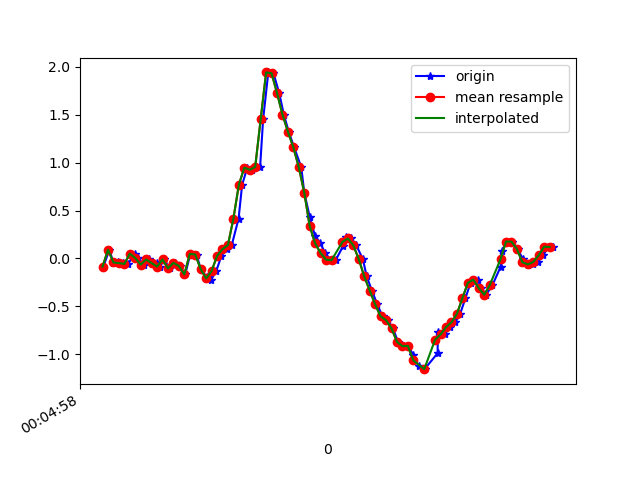

Values plotted in this chart, from the file beside it:
1617667498823, 363135516084289, -0.08482948, -0.02618941, 0.0037621902
1617667498845, 363135535124801, 0.0911, 0.3745, -0.02189
1617667498860, 363135554165329, -0.04573, 0.1058, 0.01476
1617667498875, 363135573181057, -0.03718, 0.08499, -0.03655
1617667498894, 363135592221569, -0.04818, 0.2279, 0.009871
1617667498914, 363135611240017, -0.05673, -0.3084, -0.001125
1617667498938, 363135630280801, 0.05078, 0.2487, -0.03289
1617667498951, 363135649321601, 0.004357, 0.09843, 0.01476
1617667498971, 363135668337569, -0.06406, -0.1044, -0.03655
1617667498989, 363135687378369, -0.0103, 0.2902, -0.02434
1617667499018, 363135706394369, -0.04818, -0.1581, 0.01964
1617667499031, 363135725428705, -0.08483, 0.1876, -0.05732
1617667499046, 363135744469089, -0.0103, 0.4002, -0.001125
1617667499066, 363135763484673, -0.1032, -0.1887, 0.02087
1617667499087, 363135782525025, -0.04573, 0.2475, -0.03289
1617667499104, 363135801540577, -0.07872, 0.2719, 0.02453
1617667499123, 363135820586273, -0.1667, -0.1704, 0.02698
1617667499142, 363135839626913, 0.04834, 0.2585, 9.7E-5
1617667499165, 363135858642785, 0.04101, 0.3831, 0.03064
1617667499180, 363135877683425, -0.1105, 0.0801, 0.07951
1617667499202, 363135896699297, -0.1923, 0.03123, 0.05996
1617667499218, 363135915751681, -0.2229, 0.07033, 0.03431
1617667499237, 363135934792833, -0.1313, 0.0911, 0.04408
1617667499256, 363135953809153, 0.02635, 0.07766, 0.04286
1617667499275, 363135972850305, 0.09721, 0.05811, -0.04511
1617667499294, 363135991866689, 0.14, 0.009241, -0.2381
1617667499319, 363136010903297, 0.4161, -0.1752, -0.3835
1617667499332, 363136029944321, 0.7679, -0.5076, -0.4275
1617667499351, 363136048960449, 0.9475, -0.8594, -0.4825
1617667499370, 363136068001473, 0.9243, -1.188, -0.6291
1617667499398, 363136087042433, 0.9549, -1.471, -0.8356
1617667499409, 363136106058625, 1.451, -1.737, -0.9455
1617667499428, 363136125089921, 1.94, -2.07, -0.9553
1617667499447, 363136144130561, 1.931, -2.432, -0.9492
1617667499468, 363136163146497, 1.725, -2.773, -0.9516
1617667499485, 363136182187201, 1.5, -3.032, -0.959
1617667499503, 363136201203009, 1.321, -3.253, -0.8624
1617667499523, 363136220235585, 1.158, -3.375, -0.7158
1617667499549, 363136239276033, 0.95, -3.376, -0.6034
1617667499560, 363136258291649, 0.6861, -3.304, -0.535
1617667499580, 363136277332097, 0.4332, -3.197, -0.491
1617667499599, 363136296347777, 0.2389, -2.991, -0.4471
1617667499619, 363136315375745, 0.1571, -2.637, -0.3603
1617667499637, 363136334390977, 0.05567, -2.209, -0.3261
1617667499656, 363136353431105, -0.01275, -1.733, -0.3322
1617667499675, 363136372471233, -0.01763, -1.267, -0.3347
1617667499702, 363136391486593, 0.1265, -0.7898, -0.2846
1617667499714, 363136410526657, 0.2194, -0.3438, -0.2345
1617667499732, 363136429540225, 0.2084, 0.06666, -0.1771
1617667499751, 363136448580289, 0.1363, 0.4295, -0.1062
1617667499775, 363136467620417, -0.00786, 0.7362, -0.01456
1617667499789, 363136486635713, -0.1875, 1.011, 0.1113
1617667499808, 363136505675713, -0.3341, 1.287, 0.2457
1617667499828, 363136524698049, -0.4794, 1.544, 0.3605
1617667499847, 363136543738305, -0.6041, 1.772, 0.4656
1617667499866, 363136562778561, -0.6432, 1.987, 0.6061
1617667499885, 363136581793985, -0.7287, 2.222, 0.7368
1617667499904, 363136600834241, -0.8692, 2.431, 0.8248
1617667499927, 363136619848769, -0.9144, 2.581, 0.8871
1617667499942, 363136638889025, -0.9119, 2.674, 0.9298
1617667499960, 363136657929281, -1.008, 2.773, 1.026
... 27 more rows
